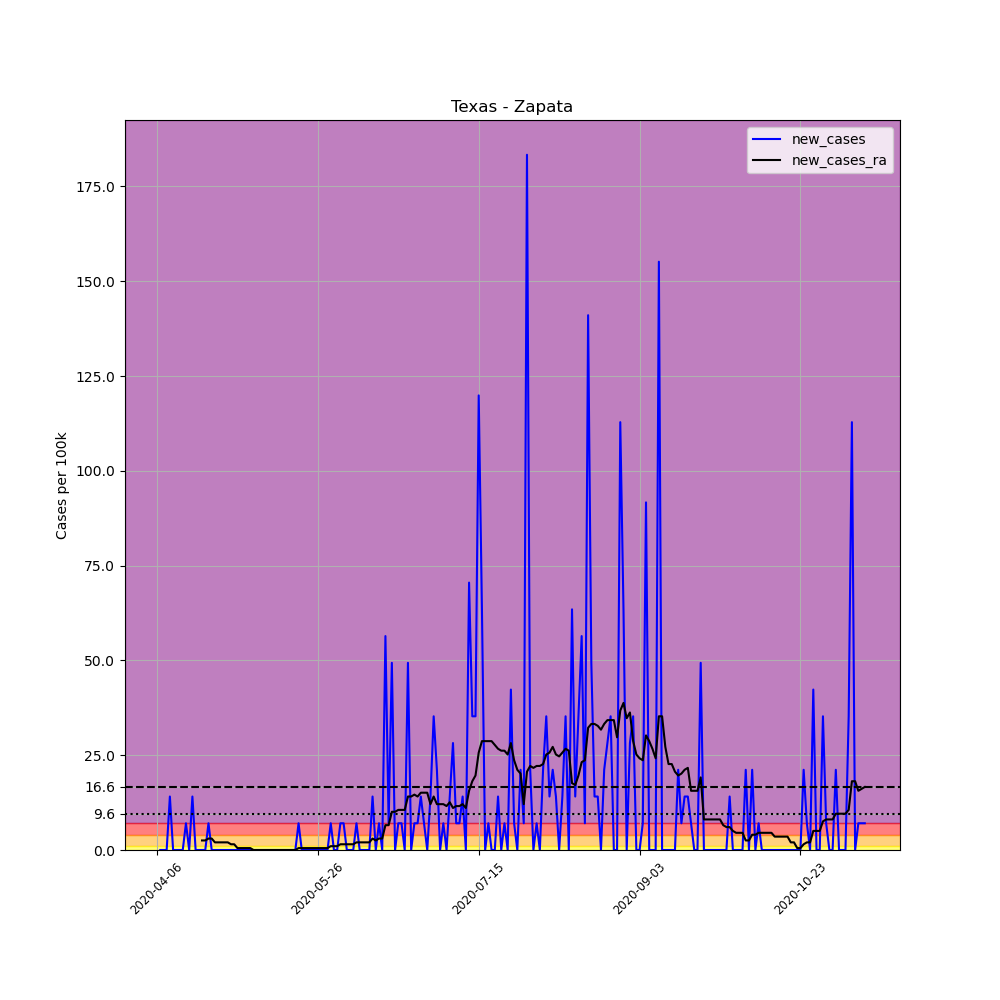

Data behind this chart, as committed beside it:
, date, county, state, fips, cases, deaths, COUNTY, STNAME, CTYNAME, POPESTIMATE2019, per_100k, new_cases, new_cases_ra
575388, 2020-04-06, Zapata, Texas, 48505, 1, 0, 505, Texas, Zapata, 14179, 7.053, , 
575389, 2020-04-07, Zapata, Texas, 48505, 1, 0, 505, Texas, Zapata, 14179, 7.053, 0.0, 
575390, 2020-04-08, Zapata, Texas, 48505, 1, 0, 505, Texas, Zapata, 14179, 7.053, 0.0, 
575391, 2020-04-09, Zapata, Texas, 48505, 1, 0, 505, Texas, Zapata, 14179, 7.053, 0.0, 
575392, 2020-04-10, Zapata, Texas, 48505, 3, 0, 505, Texas, Zapata, 14179, 21.16, 14.11, 
575393, 2020-04-11, Zapata, Texas, 48505, 3, 0, 505, Texas, Zapata, 14179, 21.16, 0.0, 
575394, 2020-04-12, Zapata, Texas, 48505, 3, 0, 505, Texas, Zapata, 14179, 21.16, 0.0, 
575395, 2020-04-13, Zapata, Texas, 48505, 3, 0, 505, Texas, Zapata, 14179, 21.16, 0.0, 
575396, 2020-04-14, Zapata, Texas, 48505, 3, 0, 505, Texas, Zapata, 14179, 21.16, 0.0, 
575397, 2020-04-15, Zapata, Texas, 48505, 4, 0, 505, Texas, Zapata, 14179, 28.21, 7.053, 
575398, 2020-04-16, Zapata, Texas, 48505, 4, 0, 505, Texas, Zapata, 14179, 28.21, 0.0, 
575399, 2020-04-17, Zapata, Texas, 48505, 6, 0, 505, Texas, Zapata, 14179, 42.32, 14.11, 
575400, 2020-04-18, Zapata, Texas, 48505, 6, 0, 505, Texas, Zapata, 14179, 42.32, 0.0, 
575401, 2020-04-19, Zapata, Texas, 48505, 6, 0, 505, Texas, Zapata, 14179, 42.32, 0.0, 
575402, 2020-04-20, Zapata, Texas, 48505, 6, 0, 505, Texas, Zapata, 14179, 42.32, 0.0, 2.519
575403, 2020-04-21, Zapata, Texas, 48505, 6, 0, 505, Texas, Zapata, 14179, 42.32, 0.0, 2.519
575404, 2020-04-22, Zapata, Texas, 48505, 7, 0, 505, Texas, Zapata, 14179, 49.37, 7.053, 3.023
575405, 2020-04-23, Zapata, Texas, 48505, 7, 0, 505, Texas, Zapata, 14179, 49.37, 0.0, 3.023
575406, 2020-04-24, Zapata, Texas, 48505, 7, 0, 505, Texas, Zapata, 14179, 49.37, 0.0, 2.015
575407, 2020-04-25, Zapata, Texas, 48505, 7, 0, 505, Texas, Zapata, 14179, 49.37, 0.0, 2.015
575408, 2020-04-26, Zapata, Texas, 48505, 7, 0, 505, Texas, Zapata, 14179, 49.37, 0.0, 2.015
575409, 2020-04-27, Zapata, Texas, 48505, 7, 0, 505, Texas, Zapata, 14179, 49.37, 0.0, 2.015
575410, 2020-04-28, Zapata, Texas, 48505, 7, 0, 505, Texas, Zapata, 14179, 49.37, 0.0, 2.015
575411, 2020-04-29, Zapata, Texas, 48505, 7, 0, 505, Texas, Zapata, 14179, 49.37, 0.0, 1.511
575412, 2020-04-30, Zapata, Texas, 48505, 7, 0, 505, Texas, Zapata, 14179, 49.37, 0.0, 1.511
575413, 2020-05-01, Zapata, Texas, 48505, 7, 0, 505, Texas, Zapata, 14179, 49.37, 0.0, 0.5038
575414, 2020-05-02, Zapata, Texas, 48505, 7, 0, 505, Texas, Zapata, 14179, 49.37, 0.0, 0.5038
575415, 2020-05-03, Zapata, Texas, 48505, 7, 0, 505, Texas, Zapata, 14179, 49.37, 0.0, 0.5038
575416, 2020-05-04, Zapata, Texas, 48505, 7, 0, 505, Texas, Zapata, 14179, 49.37, 0.0, 0.5038
575417, 2020-05-05, Zapata, Texas, 48505, 7, 0, 505, Texas, Zapata, 14179, 49.37, 0.0, 0.5038
575418, 2020-05-06, Zapata, Texas, 48505, 7, 0, 505, Texas, Zapata, 14179, 49.37, 0.0, 2.5376526277146434e-16
575419, 2020-05-07, Zapata, Texas, 48505, 7, 0, 505, Texas, Zapata, 14179, 49.37, 0.0, 2.5376526277146434e-16
575420, 2020-05-08, Zapata, Texas, 48505, 7, 0, 505, Texas, Zapata, 14179, 49.37, 0.0, 2.5376526277146434e-16
575421, 2020-05-09, Zapata, Texas, 48505, 7, 0, 505, Texas, Zapata, 14179, 49.37, 0.0, 2.5376526277146434e-16
575422, 2020-05-10, Zapata, Texas, 48505, 7, 0, 505, Texas, Zapata, 14179, 49.37, 0.0, 2.5376526277146434e-16
575423, 2020-05-11, Zapata, Texas, 48505, 7, 0, 505, Texas, Zapata, 14179, 49.37, 0.0, 2.5376526277146434e-16
575424, 2020-05-12, Zapata, Texas, 48505, 7, 0, 505, Texas, Zapata, 14179, 49.37, 0.0, 2.5376526277146434e-16
575425, 2020-05-13, Zapata, Texas, 48505, 7, 0, 505, Texas, Zapata, 14179, 49.37, 0.0, 2.5376526277146434e-16
575426, 2020-05-14, Zapata, Texas, 48505, 7, 0, 505, Texas, Zapata, 14179, 49.37, 0.0, 2.5376526277146434e-16
575427, 2020-05-15, Zapata, Texas, 48505, 7, 0, 505, Texas, Zapata, 14179, 49.37, 0.0, 2.5376526277146434e-16
575428, 2020-05-16, Zapata, Texas, 48505, 7, 0, 505, Texas, Zapata, 14179, 49.37, 0.0, 2.5376526277146434e-16
575429, 2020-05-17, Zapata, Texas, 48505, 7, 0, 505, Texas, Zapata, 14179, 49.37, 0.0, 2.5376526277146434e-16
575430, 2020-05-18, Zapata, Texas, 48505, 7, 0, 505, Texas, Zapata, 14179, 49.37, 0.0, 2.5376526277146434e-16
575431, 2020-05-19, Zapata, Texas, 48505, 7, 0, 505, Texas, Zapata, 14179, 49.37, 0.0, 2.5376526277146434e-16
575432, 2020-05-20, Zapata, Texas, 48505, 8, 0, 505, Texas, Zapata, 14179, 56.42, 7.053, 0.5038
575433, 2020-05-21, Zapata, Texas, 48505, 8, 0, 505, Texas, Zapata, 14179, 56.42, 0.0, 0.5038
575434, 2020-05-22, Zapata, Texas, 48505, 8, 0, 505, Texas, Zapata, 14179, 56.42, 0.0, 0.5038
575435, 2020-05-23, Zapata, Texas, 48505, 8, 0, 505, Texas, Zapata, 14179, 56.42, 0.0, 0.5038
575436, 2020-05-24, Zapata, Texas, 48505, 8, 0, 505, Texas, Zapata, 14179, 56.42, 0.0, 0.5038
575437, 2020-05-25, Zapata, Texas, 48505, 8, 0, 505, Texas, Zapata, 14179, 56.42, 0.0, 0.5038
575438, 2020-05-26, Zapata, Texas, 48505, 8, 0, 505, Texas, Zapata, 14179, 56.42, 0.0, 0.5038
575439, 2020-05-27, Zapata, Texas, 48505, 8, 0, 505, Texas, Zapata, 14179, 56.42, 0.0, 0.5038
575440, 2020-05-28, Zapata, Texas, 48505, 8, 0, 505, Texas, Zapata, 14179, 56.42, 0.0, 0.5038
575441, 2020-05-29, Zapata, Texas, 48505, 8, 0, 505, Texas, Zapata, 14179, 56.42, 0.0, 0.5038
575442, 2020-05-30, Zapata, Texas, 48505, 9, 0, 505, Texas, Zapata, 14179, 63.47, 7.053, 1.008
575443, 2020-05-31, Zapata, Texas, 48505, 9, 0, 505, Texas, Zapata, 14179, 63.47, 0.0, 1.008
575444, 2020-06-01, Zapata, Texas, 48505, 9, 0, 505, Texas, Zapata, 14179, 63.47, 0.0, 1.008
575445, 2020-06-02, Zapata, Texas, 48505, 10, 0, 505, Texas, Zapata, 14179, 70.53, 7.053, 1.511
575446, 2020-06-03, Zapata, Texas, 48505, 11, 0, 505, Texas, Zapata, 14179, 77.58, 7.053, 1.511
575447, 2020-06-04, Zapata, Texas, 48505, 11, 0, 505, Texas, Zapata, 14179, 77.58, 0.0, 1.511
... 161 more rows
